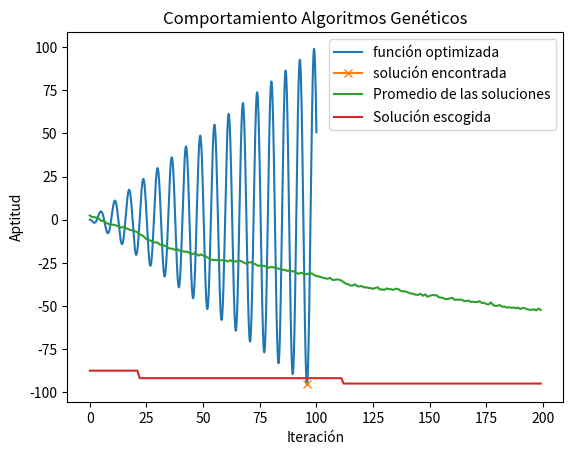

Reproduce this figure in Python.
#---- importar las librerías que se nececitan
import math
import random
import statistics
from matplotlib import pyplot as pl

#definir la función de trabajo
def f(x):
    y = -x*math.sin(abs(x))
    return y

#covnersor de binario a decimal con limites
def conversor_decimal(u,l,B,Nb):

    B = B[::-1] # invertir el vector para hacer la conversión correctamente.
    num = sum([(2**i)*B[i] for i in range(Nb)])
    den = sum(2**i for i in range(Nb))
    dec =  l + (num/den)*(u-l)

    return dec
#------Selección por ruleta
def seleccion(q):
    sel = -1
    r = random.random()
    for i in range(len(q)):
        if q[i] > r:
            sel = i
            break
    return sel

# Calcular probabilidad de aceptación p
def p_function(y_pob):
    ny_pob = []
    for i in range(len(y_pob)):
        aux=-1*y_pob[i]
        ny_pob.append(aux)
    E = sum(ny_pob)
    p = []
    for i in range(len(ny_pob)):
        aux = ny_pob[i]
        aux = aux/E
        p.append(aux)
    return p
#------ Inicialización de los valores predeterminados del modelo.

k = 0 # contador del ciclo while
Niter = 200 #numero de iteraciones
u = 100.0 #limite superior
l = 0.0 #limiter inferior
pi = 100 #tamaño de la población inicial.
Nb = 17 #número de bits de la población.
mut = 0.75
y_prom = [] #para poder guardar como cambia el promedio de la población con las ejecuciones

#Creación de la pobalción inicial

pob = [] #para guardar la pobalción
x_pob = [] #para guardar los valores decimales de la poblacion
y_pob = [] #fitness de la población
y_min = [] #mejor solución a lo largo de las generaciones.

for i in range(pi): 
    B = []   #para guardar los individuos
    for j in range(Nb):
        B.append(random.randint(0,1))
    pob.append(B)
    dec = conversor_decimal(u,l,B,Nb)
    x_pob.append(dec)
    y_pob.append(f(dec))

#------Aquí inicial el ciclo iterativo de lso algoritmos genéticos.
while k<Niter:
    #selección para los padres para los cruces
    p = p_function(y_pob)
    q = []
    for i in range(len(p)):
        q.append(0)
    q[0] = p[0]
    for c in range(1,len(p)):
        q[c] = sum(p[0:c+1])
    sel = seleccion(q)
    p1 = pob[sel]
    sel = seleccion(q)
    p2 = pob[sel]
    # Generar el punto de cruce
    pc = random.randint(2,Nb-2)
    #crear a los hijos
    
    h1 = []
    h2 = []
    h1 = p1[0:pc+1]+p2[pc+1::]
    h2 = p2[0:pc+1]+p1[pc+1::]
    #mutacion
    for i in range(Nb):
        r = random.random()
        if mut>r:
            h1[i] = random.randint(0,1)
        r = random.random()
        if mut>r:
            h2[i] = random.randint(0,1)
    #reemplazo de los dos peores
    re = max(y_pob)
    ind=y_pob.index(re)
    pob[ind] = h1
    re = max(y_pob)
    ind=y_pob.index(re)
    pob[ind] = h2
    #análisis de la poblacion
    for i in range(pi):
        B = pob[i]
        dec = conversor_decimal(u,l,B,Nb)
        x_pob[i]= dec
        y_pob[i] = f(dec)

    #seleccionar el mas apto para presentar solución
    aux = min(y_pob)
    ind = y_pob.index(aux)
    x_sol = x_pob[ind]
    y_sol = y_pob[ind]
    #Datos para graficar la fitness
    aux=statistics.mean(y_pob)
    y_prom.append(aux)
    y_min.append(y_sol)
    k+=1
    if y_prom[-1] == y_sol:
        break

#------ aquí termina el ciclo iterativo del AG y empiza la entrega de información

#------ Sección para entregar información 

#información en consola
print('El minimo encontrado por el sistema es:')
print('x: '+ str(x_sol))
print('y: '+ str(y_sol))

#------
#esta parte es para generar el grafico
print('Generando graficos...Espere un momento')
k = l
x =[]
y=[]
#para generar el vector sin numpy 
while k<u:
    x.append(k)
    y.append(f(k))
    k+=0.0001

#generar gráficos
#------ Graficos función y solución
pl.plot(x,y,label='función optimizada')
pl.plot(x_sol,y_sol,marker='x',label='solución encontrada')
pl.legend(loc='upper left')
pl.xlabel("Variable independiente (x)", size = 10)
pl.ylabel("Función objetivo f(x)", size = 10)
pl.grid()
pl.show()
#------Graficos fitness
a = pl.figure(1)
pl.title("Comportamiento Algoritmos Genéticos")
pl.plot(y_prom,label='Promedio de las soluciones')
pl.plot(y_min,label='Solución escogida')
pl.legend(loc='upper right')
pl.xlabel("Iteración", size = 10)
pl.ylabel("Aptitud", size = 10)
pl.grid()
pl.show()
